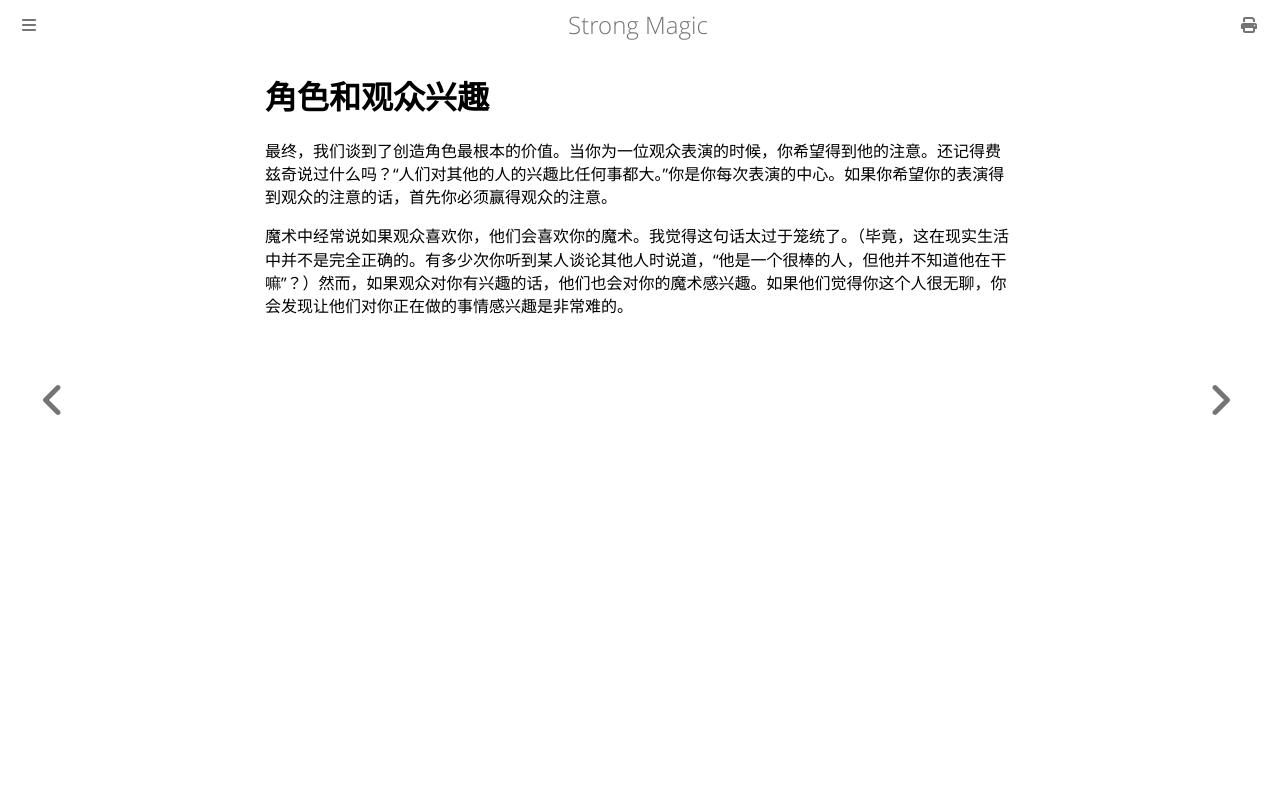

repository: ZJY0516/strong-magic · page: functions-of-character/character-and-audience-interest.html · generator: mdbook

# 角色和观众兴趣

最终，我们谈到了创造角色最根本的价值。当你为一位观众表演的时候，你希望得到他的注意。还记得费兹奇说过什么吗？“人们对其他的人的兴趣比任何事都大。”你是你每次表演的中心。如果你希望你的表演得到观众的注意的话，首先你必须赢得观众的注意。

魔术中经常说如果观众喜欢你，他们会喜欢你的魔术。我觉得这句话太过于笼统了。（毕竟，这在现实生活中并不是完全正确的。有多少次你听到某人谈论其他人时说道，“他是一个很棒的人，但他并不知道他在干嘛”？）然而，如果观众对你有兴趣的话，他们也会对你的魔术感兴趣。如果他们觉得你这个人很无聊，你会发现让他们对你正在做的事情感兴趣是非常难的。
